Run: headless pygame with SDL's dummy video driver; simulated clock (each Clock.tick advances the game by its frame time, no real sleeping); random seed 0; keys injected as events and as key.get_pressed() state; no mouse input.
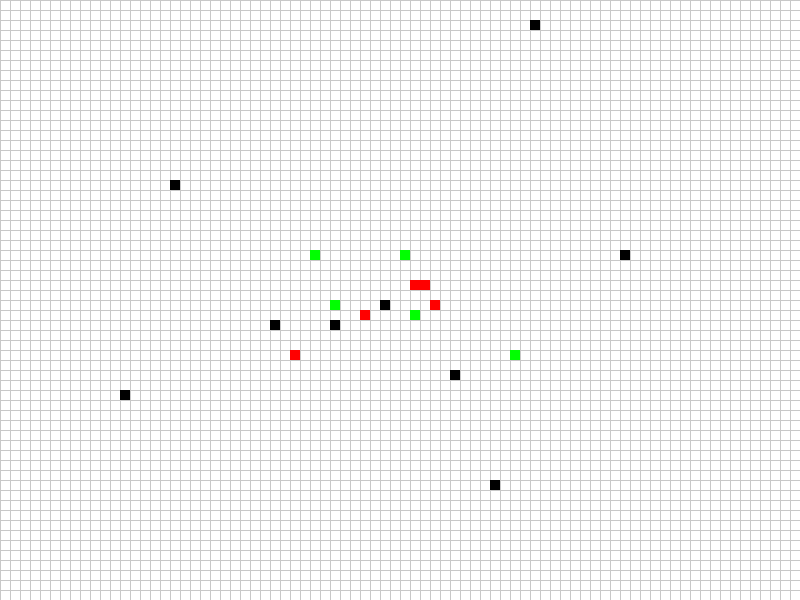
Frame 1 of 4 · flips 1–60 · no input
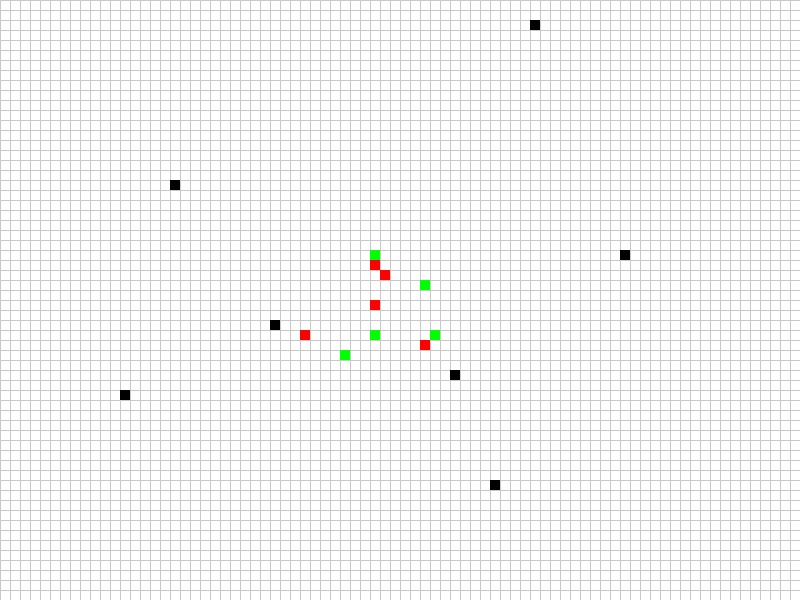
Frame 2 of 4 · flips 61–180 · tapped SPACE, RETURN · held RIGHT (→), D
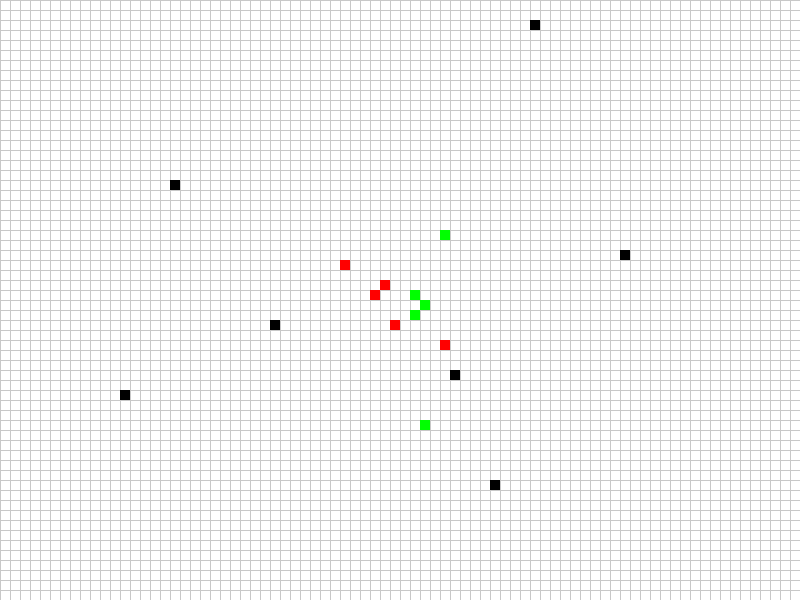
Frame 3 of 4 · flips 181–300 · held DOWN (↓), S
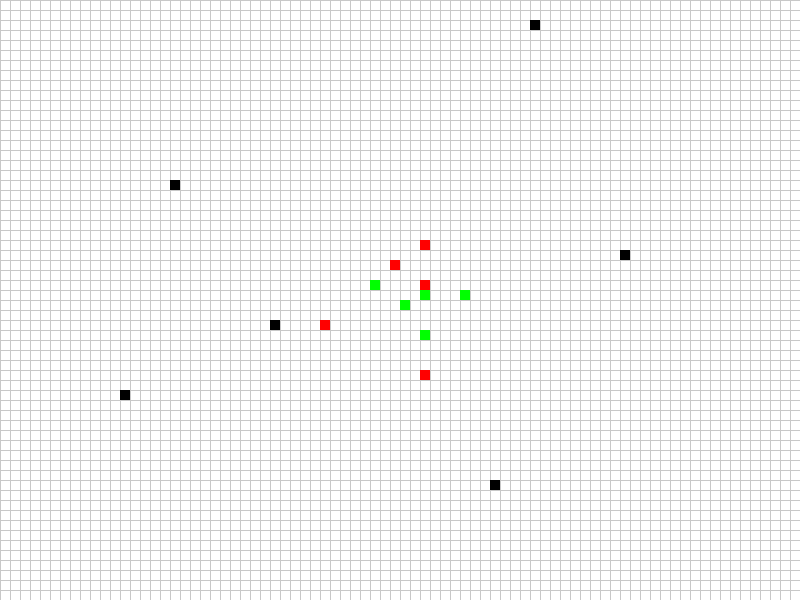
Frame 4 of 4 · flips 301–420 · held LEFT (←), A, UP (↑), W

The pygame program that drew these frames:

import pygame
import random

# Initialize Pygame
pygame.init()

# Screen dimensions
WIDTH, HEIGHT = 800, 600
GRID_SIZE = 10

# Colors
BLUE = (0, 0, 255)
WHITE = (255, 255, 255)
BLACK = (0, 0, 0)
RED = (255, 0, 0)
GRAY = (200, 200, 200)
GREEN = (0, 255, 0)

# Initialize screen
screen = pygame.display.set_mode((WIDTH, HEIGHT))
pygame.display.set_caption("Multi-Agent Oil Spill Detection")

# Drone class
class Drone:
    def __init__(self, x, y, id):
        self.x = x
        self.y = y
        self.speed = 1
        self.path = []
        self.id = id
        self.color = GREEN if id % 2 == 0 else RED

    def move(self, target_x, target_y):
        if self.x < target_x:
            self.x += self.speed
        elif self.x > target_x:
            self.x -= self.speed
        if self.y < target_y:
            self.y += self.speed
        elif self.y > target_y:
            self.y -= self.speed

    def detect_spill(self, oil_spills):
        for spill in oil_spills:
            if self.x == spill[0] and self.y == spill[1]:
                return spill
        return None

    def draw(self):
        pygame.draw.rect(screen, self.color, (self.x * GRID_SIZE, self.y * GRID_SIZE, GRID_SIZE, GRID_SIZE))

# Function to generate random path
def generate_random_path(cols, rows):
    return [(random.randint(0, cols - 1), random.randint(0, rows - 1)) for _ in range(5)]

# Main simulation function
def main():
    clock = pygame.time.Clock()
    running = True

    # Create grid
    cols, rows = WIDTH // GRID_SIZE, HEIGHT // GRID_SIZE

    # Generate oil spills
    oil_spills = [(random.randint(0, cols-1), random.randint(0, rows-1)) for _ in range(10)]

    # Initialize drones
    num_drones = 10
    drones = [Drone(random.randint(0, cols-1), random.randint(0, rows-1), id=i) for i in range(num_drones)]

    while running:
        screen.fill(WHITE)

        # Handle events
        for event in pygame.event.get():
            if event.type == pygame.QUIT:
                running = False

        # Draw grid
        for x in range(0, WIDTH, GRID_SIZE):
            pygame.draw.line(screen, GRAY, (x, 0), (x, HEIGHT))
        for y in range(0, HEIGHT, GRID_SIZE):
            pygame.draw.line(screen, GRAY, (0, y), (WIDTH, y))

        # Draw oil spills
        for spill in oil_spills:
            pygame.draw.rect(screen, BLACK, (spill[0] * GRID_SIZE, spill[1] * GRID_SIZE, GRID_SIZE, GRID_SIZE))

        # Move drones and detect oil spills
        for drone in drones:
            if not drone.path:
                drone.path = generate_random_path(cols, rows)
            target_x, target_y = drone.path.pop(0)
            drone.move(target_x, target_y)

            detected_spill = drone.detect_spill(oil_spills)
            if detected_spill:
                print(f"Drone {drone.id} detected oil spill at {detected_spill}")
                oil_spills.remove(detected_spill)

            drone.draw()

        # Update display
        pygame.display.flip()
        clock.tick(10)

    pygame.quit()

if __name__ == "__main__":
    main()
